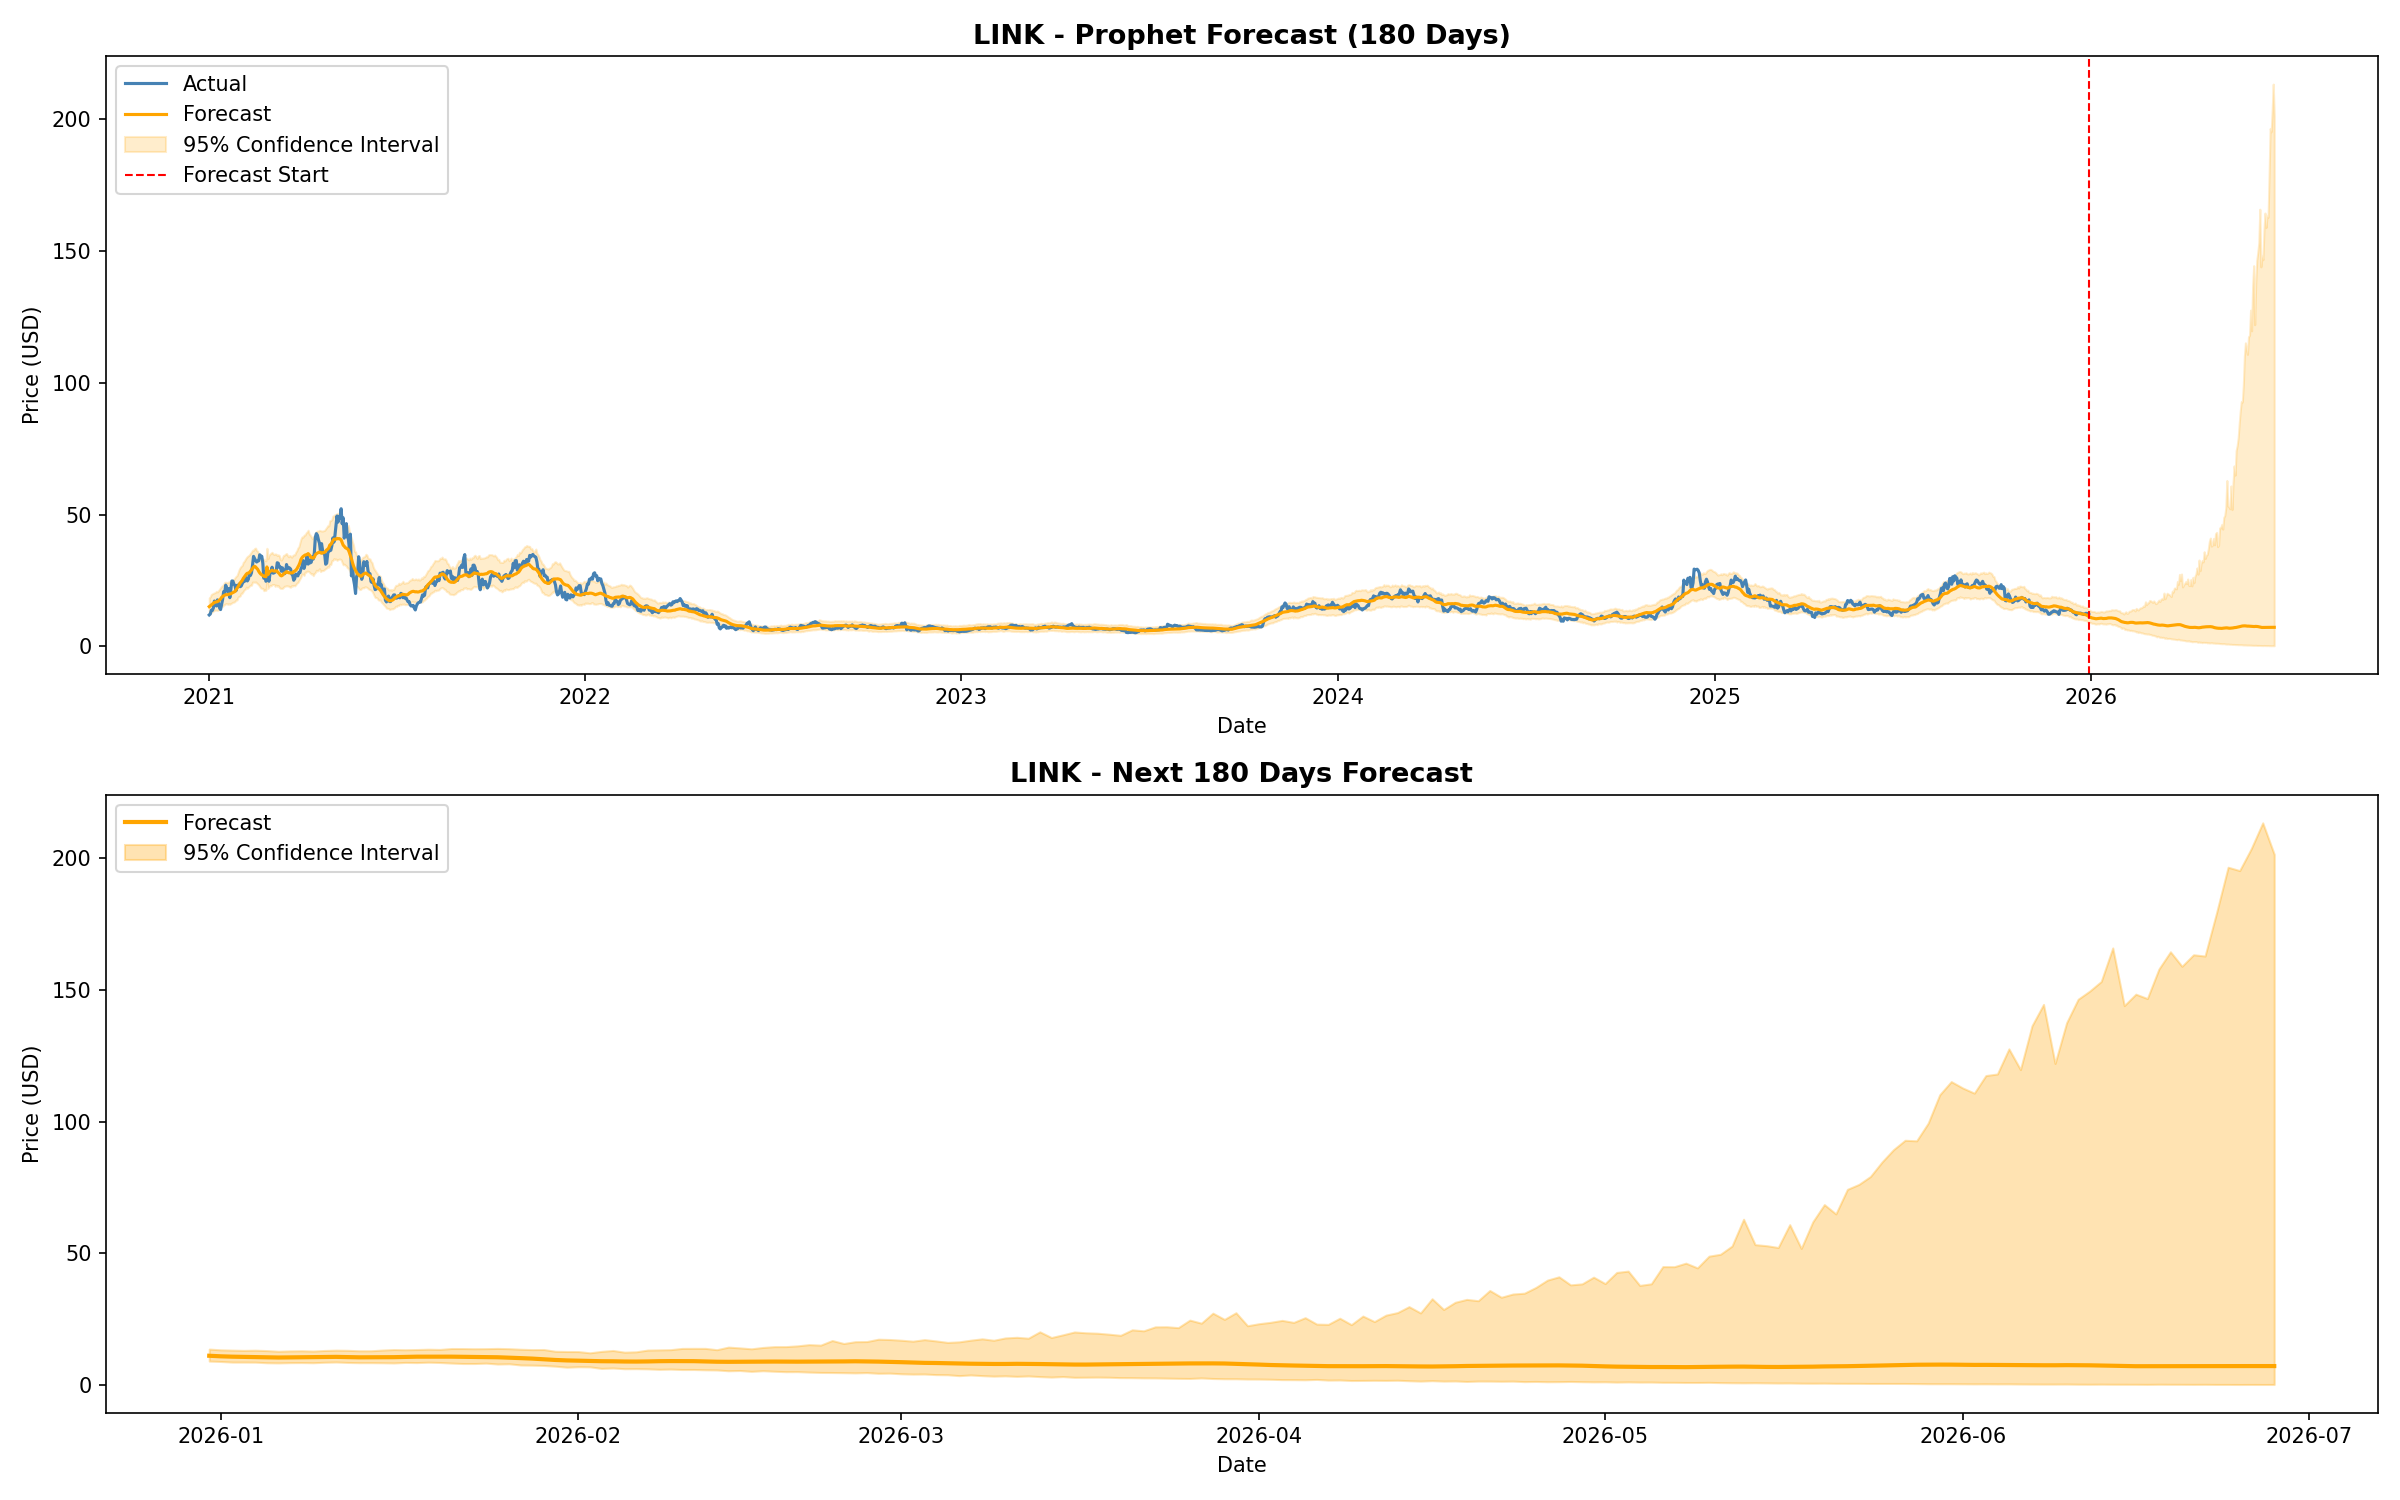

The data file committed next to this chart (first rows):
Date, Forecast, Lower_Bound, Upper_Bound, Crypto
2021-01-01, 15.03, 12.24, 18.41, LINK
2021-01-02, 15.34, 12.4, 18.72, LINK
2021-01-03, 15.7, 12.85, 19.65, LINK
2021-01-04, 16, 13.11, 19.88, LINK
2021-01-05, 16.3, 13.34, 20.08, LINK
2021-01-06, 16.65, 13.58, 20.26, LINK
2021-01-07, 16.74, 13.7, 20.45, LINK
2021-01-08, 16.8, 13.67, 20.85, LINK
2021-01-09, 16.93, 13.6, 20.59, LINK
2021-01-10, 17.21, 13.77, 21.15, LINK
2021-01-11, 17.53, 14.37, 21.68, LINK
2021-01-12, 17.95, 14.59, 22.23, LINK
2021-01-13, 18.53, 15.07, 22.75, LINK
2021-01-14, 18.87, 15.12, 23.05, LINK
2021-01-15, 19.19, 15.67, 23.57, LINK
2021-01-16, 19.39, 15.78, 24.25, LINK
2021-01-17, 19.55, 16.19, 24.3, LINK
2021-01-18, 19.55, 16.15, 24.2, LINK
2021-01-19, 19.57, 15.9, 24.07, LINK
2021-01-20, 19.77, 16.14, 24.5, LINK
2021-01-21, 19.81, 15.92, 24.35, LINK
2021-01-22, 19.94, 16.2, 24.59, LINK
2021-01-23, 20.15, 16.44, 24.9, LINK
2021-01-24, 20.37, 16.69, 25.29, LINK
2021-01-25, 20.52, 16.73, 25.44, LINK
2021-01-26, 20.79, 17.02, 26.03, LINK
2021-01-27, 21.37, 17.57, 26.52, LINK
2021-01-28, 21.92, 17.57, 26.86, LINK
2021-01-29, 22.61, 18.7, 27.98, LINK
2021-01-30, 23.32, 18.91, 29.1, LINK
2021-01-31, 24, 19.06, 29.84, LINK
2021-02-01, 24.45, 20.13, 30.37, LINK
2021-02-02, 24.95, 20.15, 30.69, LINK
2021-02-03, 25.72, 20.8, 31.88, LINK
2021-02-04, 26.29, 21.42, 32.24, LINK
2021-02-05, 26.9, 21.65, 32.95, LINK
2021-02-06, 27.37, 22.46, 33.61, LINK
2021-02-07, 27.71, 21.97, 34.07, LINK
2021-02-08, 27.77, 22.41, 34.35, LINK
2021-02-09, 27.95, 22.83, 34.71, LINK
2021-02-10, 28.52, 23.18, 35.26, LINK
2021-02-11, 28.95, 23.15, 35.8, LINK
2021-02-12, 29.54, 24.36, 36.46, LINK
2021-02-13, 30.06, 24.35, 36.38, LINK
2021-02-14, 30.34, 24.3, 37.12, LINK
2021-02-15, 30.1, 24.42, 37.26, LINK
2021-02-16, 29.62, 24.01, 36.28, LINK
2021-02-17, 29.22, 23.68, 36.11, LINK
2021-02-18, 28.44, 23.26, 34.89, LINK
2021-02-19, 27.84, 22.66, 34.27, LINK
2021-02-20, 27.41, 22.1, 33.97, LINK
2021-02-21, 27.11, 21.98, 32.89, LINK
2021-02-22, 26.76, 21.95, 33.21, LINK
2021-02-23, 26.52, 21.08, 33.01, LINK
2021-02-24, 26.5, 21.37, 32.56, LINK
2021-02-25, 26.37, 21.22, 32.42, LINK
2021-02-26, 30.1, 24.39, 37.18, LINK
2021-02-27, 27.17, 21.93, 33.21, LINK
2021-02-28, 28.01, 22.55, 34.58, LINK
2021-03-01, 28.38, 23.11, 35, LINK
... 1,945 more rows
